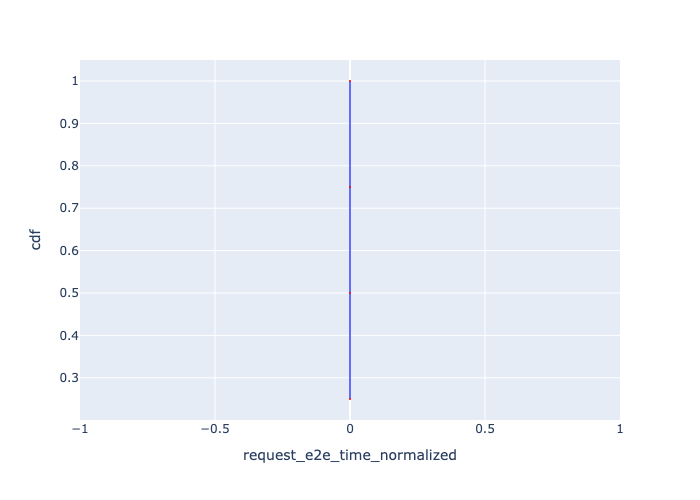

The file beside this chart, header and first rows:
, Request Id, request_e2e_time_normalized, cdf
0, 0, 1.440000000005326e-07, 0.25
1, 1, 1.440000000005326e-07, 0.5
2, 2, 1.440000000005326e-07, 0.75
3, 3, 1.440000000005326e-07, 1.0
